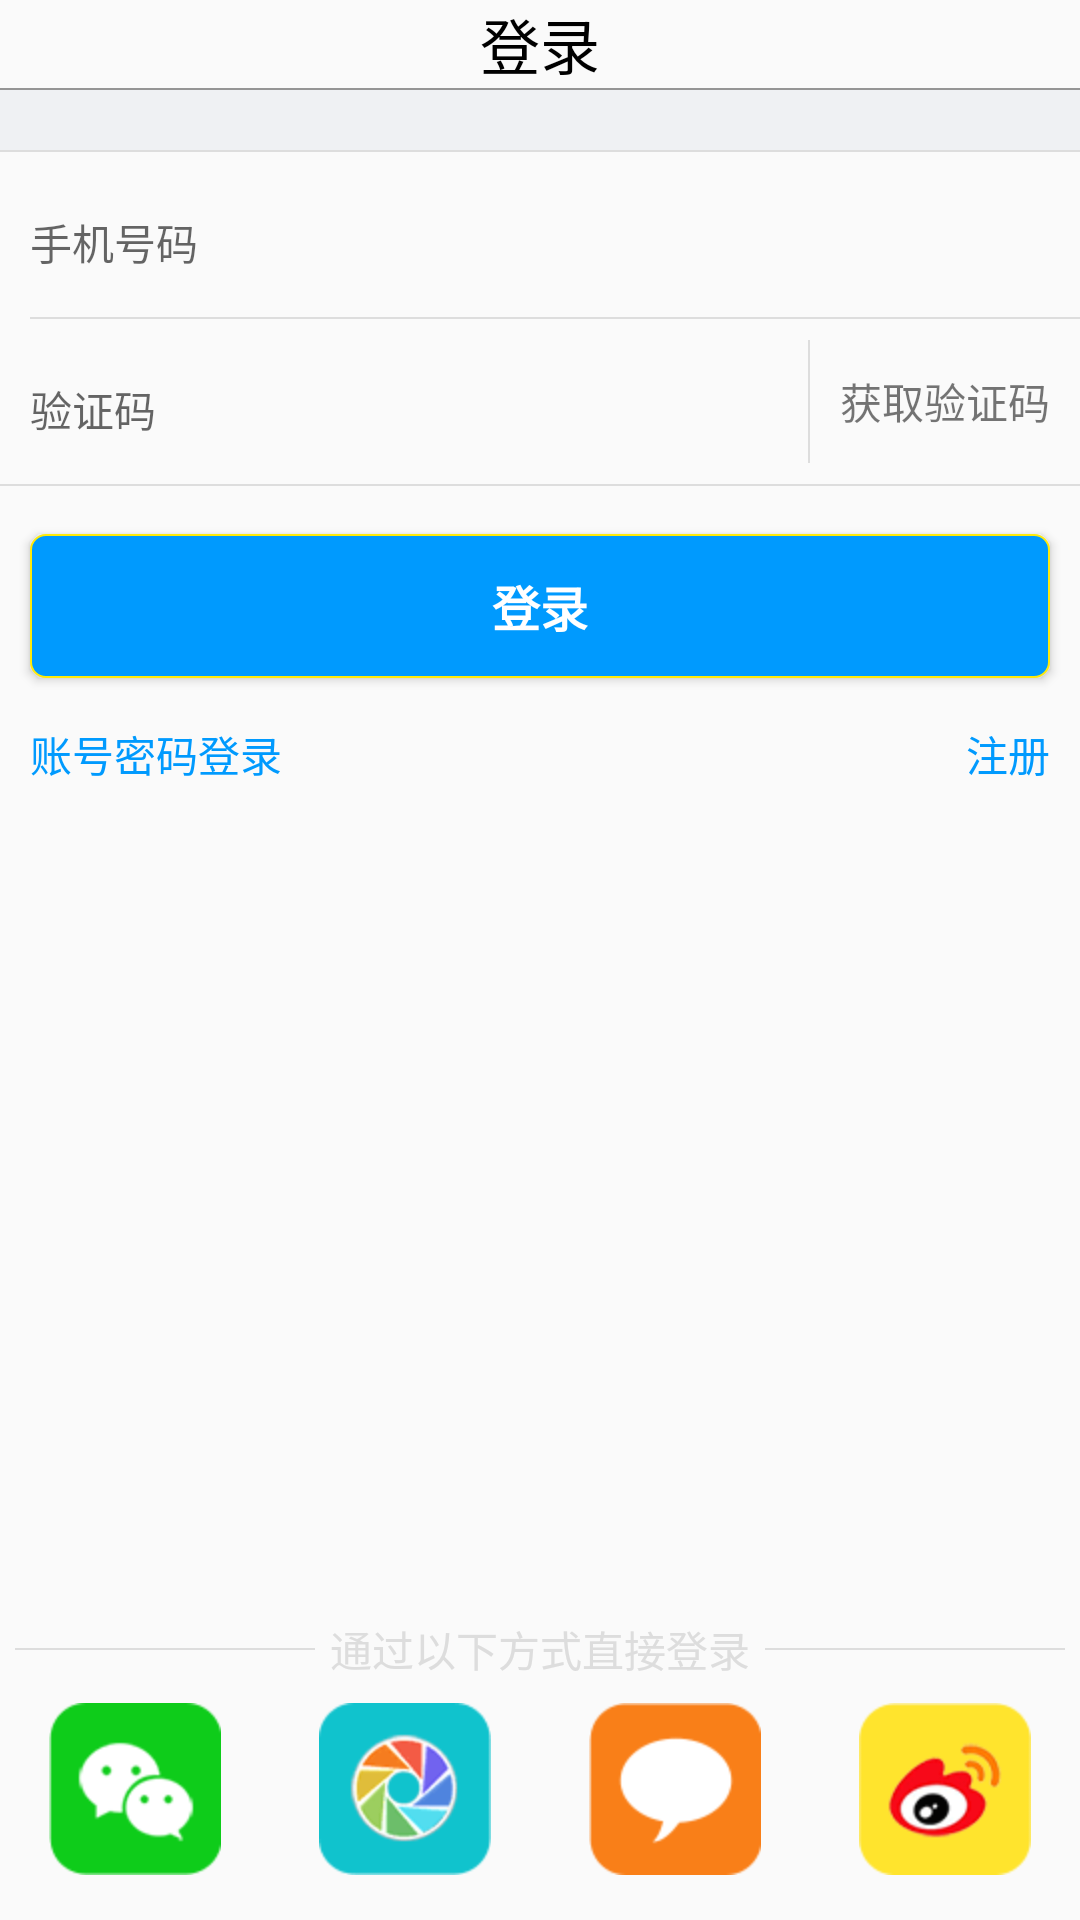

Here is an Android app screen rendered from its layout file. Give the layout XML and the strings, colors and styles it references.
<!-- AndroidManifest.xml: application theme AppTheme -->
<!-- res/layout/morelogin_activity.xml -->
<?xml version="1.0" encoding="utf-8"?>
<LinearLayout xmlns:android="http://schemas.android.com/apk/res/android"
    android:orientation="vertical" android:layout_width="match_parent"
    android:layout_height="match_parent">


    <RelativeLayout
        android:id="@+id/ll_hat"
        android:layout_width="match_parent"
        android:layout_height="wrap_content"
        android:orientation="horizontal">

        <ImageView
            android:id="@+id/set_back"
            android:layout_width="wrap_content"
            android:layout_height="wrap_content"
            android:layout_centerVertical="true"
            android:layout_marginLeft="20dp"
            android:src="@drawable/back_selector" />

        <TextView
            android:layout_width="wrap_content"
            android:layout_height="wrap_content"
            android:layout_centerHorizontal="true"
            android:layout_centerVertical="true"
            android:textSize="20sp"
            android:textColor="#000000"
            android:text="登录" />



    </RelativeLayout>

    <View
        android:id="@+id/num_one_view"
        android:layout_width="fill_parent"
        android:layout_height="0.5dp"
        android:background="@color/shop_time" />


    <View
        android:layout_width="fill_parent"
        android:layout_height="20dp"
        android:background="#eff1f3" />

    <View

        android:layout_width="fill_parent"
        android:layout_height="0.5dp"
        android:background="#dddddd" />


    <EditText
        android:id="@+id/password"
        android:layout_width="match_parent"
        android:layout_marginLeft="10dp"
        android:layout_height="50dp"
        android:textColor="@color/black"
        android:background="@null"
        android:hint="手机号码"
        android:textSize="14sp"
        android:maxLines="1"
        android:drawablePadding="20dp"
        android:layout_marginTop="5dp"
        android:singleLine="true"/>



    <View

        android:layout_width="fill_parent"
        android:layout_height="0.5dp"
        android:layout_marginLeft="10dp"
        android:background="#dddddd" />



    <LinearLayout
        android:layout_width="match_parent"
        android:layout_height="wrap_content"
        android:orientation="horizontal">



        <EditText

            android:layout_weight="1"
            android:layout_width="wrap_content"
            android:layout_height="50dp"
            android:textColor="@color/black"
            android:layout_marginLeft="10dp"
            android:background="@null"
            android:hint="验证码"
            android:textSize="14sp"
            android:imeActionId="@+id/login"
            android:maxLines="1"
            android:drawablePadding="20dp"
            android:layout_marginTop="5dp"
            android:singleLine="true"/>




        <View

            android:layout_width="0.5dp"
            android:layout_height="match_parent"
            android:layout_marginBottom="7dp"
            android:layout_marginTop="7dp"
            android:layout_marginRight="10dp"
            android:background="#dddddd" />


        <TextView
            android:layout_width="wrap_content"
            android:layout_height="wrap_content"
           android:layout_gravity="center_vertical"
            android:layout_marginRight="10dp"
            android:text="获取验证码"/>



    </LinearLayout>







    <View

        android:layout_width="fill_parent"
        android:layout_height="0.5dp"
        android:background="#dddddd" />



    <Button
        android:id="@+id/sign_in_button"
        android:background="@drawable/radius_button_selector"
        android:layout_width="match_parent"
        android:layout_height="wrap_content"
        android:layout_marginRight="10dp"
        android:layout_marginLeft="10dp"
        android:layout_marginTop="16dp"
        android:layout_gravity="center_horizontal"
        android:text="登录"
        android:textSize="16sp"
        android:textColor="@color/white"
        android:textStyle="bold"/>



    <RelativeLayout
        android:layout_width="match_parent"
        android:layout_height="wrap_content"
        android:layout_marginTop="15dp"
        android:layout_gravity="bottom"
        android:orientation="horizontal"
        >
        <TextView
            android:layout_width="wrap_content"
            android:layout_height="wrap_content"
            android:textColor="@color/blue"
            android:layout_marginLeft="10dp"
            android:text="账号密码登录"/>

        <TextView
            android:layout_width="wrap_content"
            android:layout_height="wrap_content"
            android:layout_alignParentRight="true"
            android:layout_marginRight="10dp"
            android:textColor="@color/blue"
            android:text="注册"/>


    </RelativeLayout>

<RelativeLayout
    android:layout_width="match_parent"
    android:layout_height="match_parent">



    <LinearLayout
        android:layout_width="match_parent"
        android:layout_height="wrap_content"
        android:layout_alignParentBottom="true"
        android:layout_marginBottom="80dp"
        android:orientation="horizontal">


        <View
            android:layout_weight="1"
            android:layout_width="wrap_content"
            android:layout_gravity="center_vertical"
            android:layout_marginLeft="5dp"
            android:layout_marginRight="5dp"
            android:layout_height="0.5dp"
            android:background="#dddddd" />
         <TextView
            android:layout_width="wrap_content"
            android:layout_height="wrap_content"
             android:layout_gravity="center_vertical"
             android:textColor="#dddddd"
             android:text="通过以下方式直接登录"/>
        <View
            android:layout_weight="1"
            android:layout_width="wrap_content"
            android:layout_gravity="center_vertical"
            android:layout_marginLeft="5dp"
            android:layout_marginRight="5dp"
            android:layout_height="0.5dp"
            android:background="#dddddd" />


    </LinearLayout>

    <LinearLayout
        android:id="@+id/ll_bottom"
        android:layout_width="match_parent"
        android:layout_height="wrap_content"
        android:layout_alignParentBottom="true"
        android:layout_marginBottom="15dp"
        android:orientation="horizontal">


        <ImageView
            android:id="@+id/image_weiixn"
            android:layout_weight="1"
            android:layout_width="wrap_content"
            android:layout_height="wrap_content"
            android:src="@drawable/weixin_selector"/>
        <ImageView
            android:id="@+id/image_weixin_friend"
            android:layout_weight="1"
            android:layout_width="wrap_content"
            android:layout_height="wrap_content"
            android:src="@drawable/weixin_friend_selector"/>
        <ImageView
            android:id="@+id/iamge_weixin_message"
            android:layout_weight="1"
            android:layout_width="wrap_content"
            android:layout_height="wrap_content"
            android:src="@drawable/weixin_message_selector"/>
        <ImageView
            android:id="@+id/image_weixin_weibo"
            android:layout_weight="1"
            android:layout_width="wrap_content"
            android:layout_height="wrap_content"
            android:src="@drawable/weixin_weibo_selector"/>

    </LinearLayout>

</RelativeLayout>

</LinearLayout>
<!-- resources referenced by this layout -->
<resources>
  <color name="black">#000000</color>
  <color name="blue">#009afe</color>
  <color name="shop_time">#959595</color>
  <color name="white">#ffffff</color>
  <!-- drawable back_selector (drawable) -->
  <?xml version="1.0" encoding="utf-8"?>
  <selector xmlns:android="http://schemas.android.com/apk/res/android">
  
  
      <item android:state_pressed="true"
          android:drawable="@drawable/common_tital_bar_back_p" />
      <item android:state_pressed="false"
          android:drawable="@drawable/common_tital_bar_back" />
  </selector>
  <!-- drawable radius_button_selector (drawable) -->
  <?xml version="1.0" encoding="utf-8"?>
  <selector xmlns:android="http://schemas.android.com/apk/res/android">
  
      <item android:state_pressed="true">
          <shape>
              <solid android:color="@color/light_green" />
              
              <corners
                  android:radius="5dp" />
          </shape>
      </item>
      <item>
          <shape>
              <solid android:color="@color/blue" />
              <corners
                  android:radius="5dp" />
              <padding
                  android:bottom="10dp"
                  android:left="10dp"
                  android:right="10dp"
                  android:top="10dp" />
  
              <stroke
                  android:color="@color/yellow"
                  android:width="0.5dp"
                  ></stroke>
          </shape>
      </item>
  
  
  
  </selector>
  <!-- drawable weixin_friend_selector (drawable) -->
  <?xml version="1.0" encoding="utf-8"?>
  <selector xmlns:android="http://schemas.android.com/apk/res/android">
  
  
      <item
          android:drawable="@drawable/weixin_friends_circle"
          android:state_pressed="false">
  
      </item>
      <item
          android:state_pressed="true"
          android:drawable="@drawable/weixin_friends_circle_dis">
  
      </item>
  </selector>
  <!-- drawable weixin_message_selector (drawable) -->
  <?xml version="1.0" encoding="utf-8"?>
  <selector xmlns:android="http://schemas.android.com/apk/res/android">
  
      <item android:state_pressed="false"
          android:drawable="@drawable/weixin_message">
  
      </item>
  
      <item android:state_pressed="true"
            android:drawable="@drawable/weixin_message_dis">
  
      </item>
  </selector>
  <!-- drawable weixin_selector (drawable) -->
  <?xml version="1.0" encoding="utf-8"?>
  <selector xmlns:android="http://schemas.android.com/apk/res/android">
  
  
    <item
        android:state_pressed="true"
        android:drawable="@drawable/weixin_friends_dis">
  
    </item>
  
      <item android:state_pressed="false"
           android:drawable="@drawable/weixin_friends">
  
      </item>
  
  </selector>
  <!-- drawable weixin_weibo_selector (drawable) -->
  <?xml version="1.0" encoding="utf-8"?>
  <selector xmlns:android="http://schemas.android.com/apk/res/android">
  
      <item android:state_pressed="false"
          android:drawable="@drawable/weixin_weibo">
  
      </item>
      <item android:state_pressed="true"
          android:drawable="@drawable/weixin_weibo_dis">
  
      </item>
  </selector>
  <style name="AppTheme" parent="Theme.AppCompat.Light.DarkActionBar">
          
          <item name="colorPrimary">@color/colorPrimary</item>
          <item name="colorPrimaryDark">@color/colorPrimaryDark</item>
          <item name="colorAccent">@color/colorAccent</item>
      </style>
  <color name="light_green">#E8F6F7</color>
  <color name="yellow">#ffffeb09</color>
  <!-- drawable weixin_message: png bitmap (drawable-hdpi, 850 bytes) -->
  <!-- drawable weixin_message_dis: png bitmap (drawable-hdpi, 673 bytes) -->
  <!-- drawable weixin_friends_dis: png bitmap (drawable-hdpi, 789 bytes) -->
  <!-- drawable weixin_friends: png bitmap (drawable-hdpi, 1123 bytes) -->
  <!-- drawable weixin_weibo: png bitmap (drawable-hdpi, 1890 bytes) -->
  <!-- drawable weixin_weibo_dis: png bitmap (drawable-hdpi, 1116 bytes) -->
  <color name="colorPrimary">#FF03A9F4</color>
  <color name="colorPrimaryDark">#ff0171c9</color>
  <color name="colorAccent">#FF00E5FF</color>
</resources>
